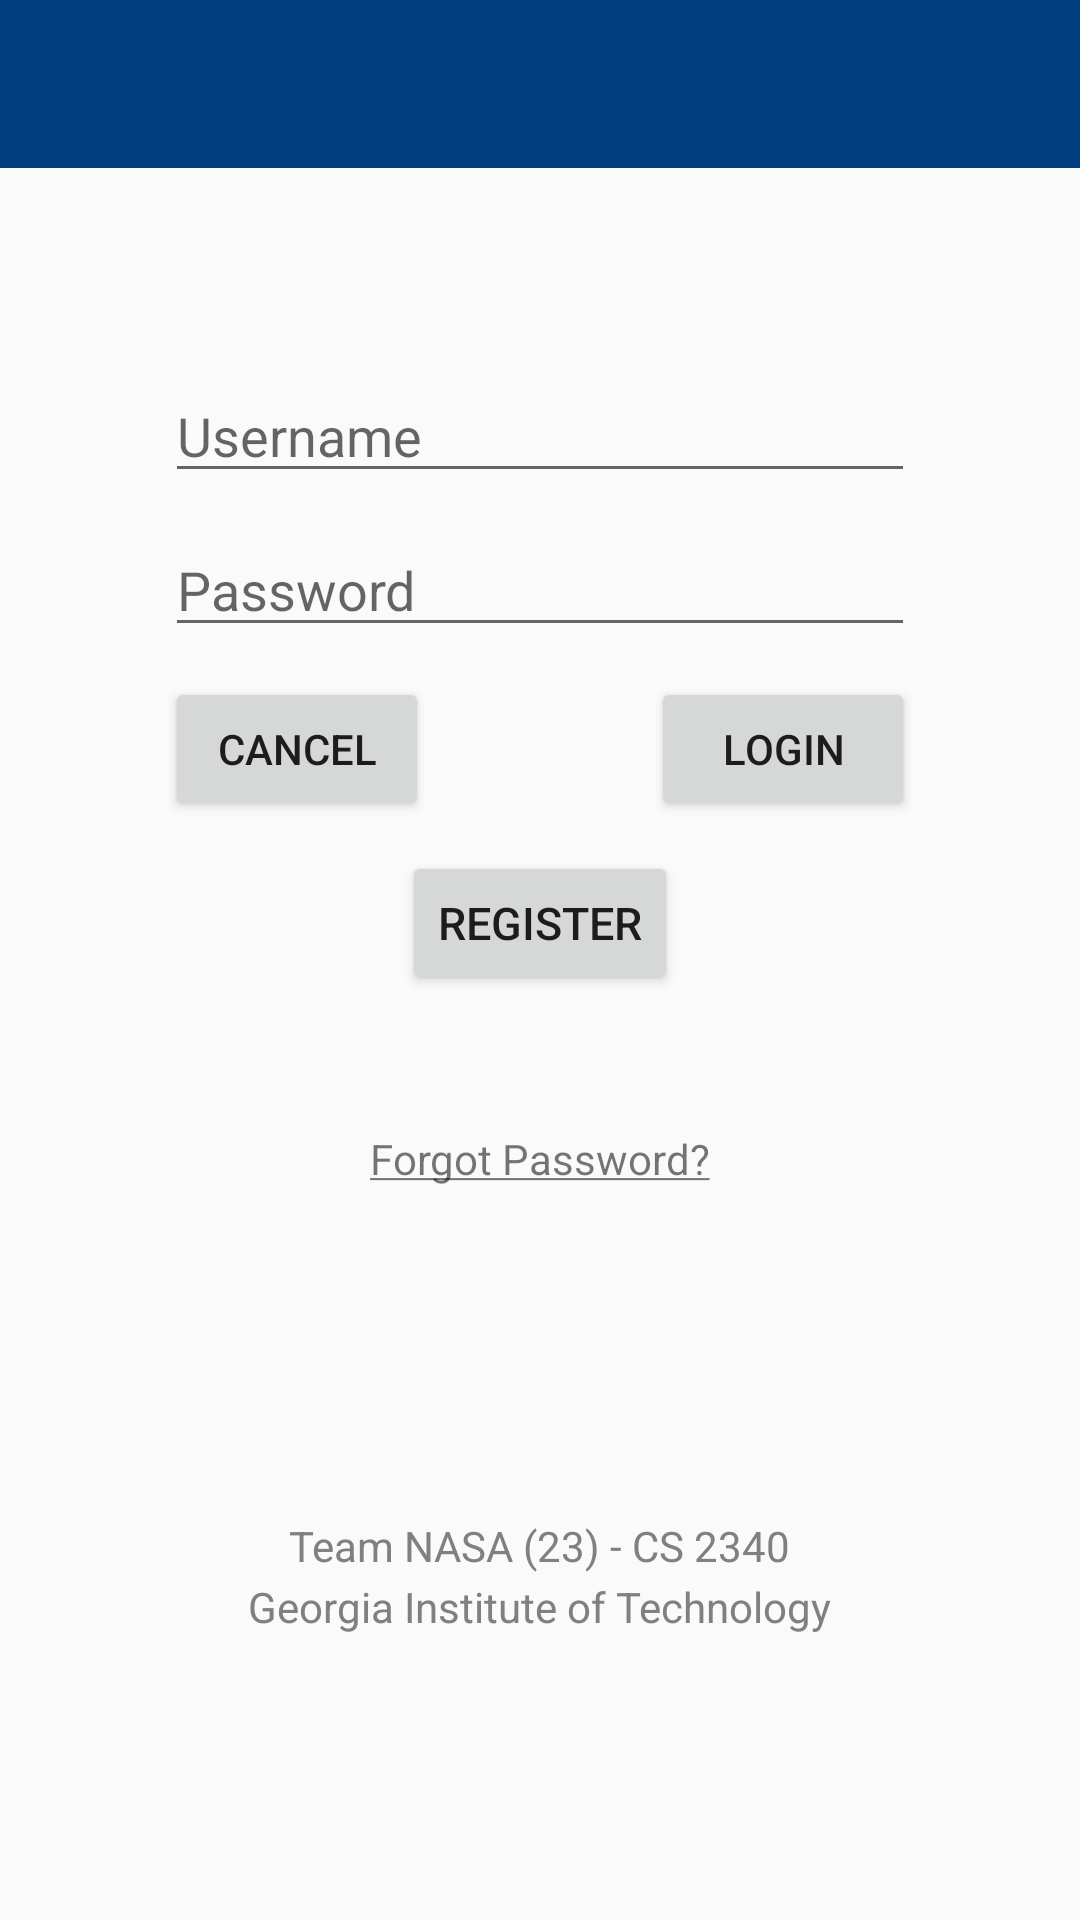

The Android layout XML behind this screen, and the referenced resources:
<!-- AndroidManifest.xml: application theme AppTheme -->
<!-- res/layout/activity_main.xml -->
<?xml version="1.0" encoding="utf-8"?>

<ScrollView xmlns:android="http://schemas.android.com/apk/res/android"
    xmlns:app="http://schemas.android.com/apk/res-auto"
    xmlns:tools="http://schemas.android.com/tools"
    android:id="@+id/main_layout"
    android:layout_width="match_parent"
    android:layout_height="match_parent"
    android:gravity="center_horizontal"
    android:orientation="vertical"
    tools:context=".activity.MainActivity">

    <LinearLayout
        android:layout_width="match_parent"
        android:layout_height="wrap_content"
        android:layout_gravity="center_horizontal"
        android:orientation="vertical">

        <android.support.v7.widget.Toolbar
            android:id="@+id/main_toolbar"
            android:layout_width="match_parent"
            android:layout_height="wrap_content"
            android:background="?attr/colorPrimary"
            android:minHeight="?attr/actionBarSize"
            android:theme="@style/ThemeOverlay.AppCompat.Dark.ActionBar"
            app:popupTheme="@style/ThemeOverlay.AppCompat.Light" />

        <LinearLayout
            android:layout_width="250dp"
            android:layout_height="wrap_content"
            android:layout_gravity="center_horizontal"
            android:layout_marginTop="67dp"
            android:orientation="vertical"
            android:paddingBottom="20dp">

            <AutoCompleteTextView
                android:id="@+id/username"
                android:layout_width="match_parent"
                android:layout_height="wrap_content"
                android:layout_gravity="center_horizontal"
                android:layout_marginBottom="10dp"
                android:hint="@string/username"
                android:singleLine="true" />

            <AutoCompleteTextView
                android:id="@+id/password"
                android:layout_width="match_parent"
                android:layout_height="wrap_content"
                android:layout_gravity="center_horizontal"
                android:layout_marginBottom="10dp"
                android:fontFamily="sans-serif"
                android:hint="@string/password"
                android:inputType="textPassword"
                android:singleLine="true" />

            <LinearLayout xmlns:android="http://schemas.android.com/apk/res/android"
                android:layout_width="match_parent"
                android:layout_height="wrap_content"
                android:layout_marginBottom="10dp"
                android:orientation="horizontal">

                <Button
                    android:id="@+id/cancelButton"
                    android:layout_width="wrap_content"
                    android:layout_height="wrap_content"
                    android:onClick="cancel"
                    android:text="@string/action_cancel" />

                <View
                    android:layout_width="0dp"
                    android:layout_height="wrap_content"
                    android:layout_weight="1" />

                <Button
                    android:id="@+id/loginButton"
                    android:layout_width="wrap_content"
                    android:layout_height="wrap_content"
                    android:onClick="login"
                    android:text="@string/login" />

            </LinearLayout>

            <Button
                android:id="@+id/registerButton"
                android:layout_width="wrap_content"
                android:layout_height="wrap_content"
                android:layout_gravity="center_horizontal"
                android:layout_marginBottom="45dp"
                android:text="@string/register"
                android:textSize="15sp" />

            <TextView
                android:layout_width="wrap_content"
                android:layout_height="wrap_content"
                android:layout_gravity="center_horizontal"
                android:layout_marginBottom="110dp"
                android:onClick="forgotPassword"
                android:text="@string/forgotPassword" />


            <TextView
                android:layout_width="wrap_content"
                android:layout_height="wrap_content"
                android:layout_gravity="center_horizontal"
                android:lineSpacingExtra="4dp"
                android:text="@string/main_credits"
                android:textAlignment="center"
                android:textColor="@android:color/tertiary_text_dark" />

        </LinearLayout>

    </LinearLayout>

</ScrollView>
<!-- resources referenced by this layout -->
<resources>
  <string name="action_cancel">Cancel</string>
  <string name="forgotPassword"><u>Forgot Password?</u></string>
  <string name="login">Login</string>
  <string name="main_credits">Team NASA (23) - CS 2340\nGeorgia Institute of Technology</string>
  <string name="password">Password</string>
  <string name="register">Register</string>
  <string name="username">Username</string>
  <style name="AppTheme" parent="Theme.AppCompat.Light.NoActionBar">
          
          <item name="colorPrimary">@color/colorPrimary</item>
          <item name="colorPrimaryDark">@color/colorPrimaryDark</item>
          <item name="colorAccent">@color/colorAccent</item>
      </style>
  <color name="colorPrimary">#003E7F</color>
  <color name="colorPrimaryDark">#00254C</color>
  <color name="colorAccent">#FFBE6B</color>
</resources>
